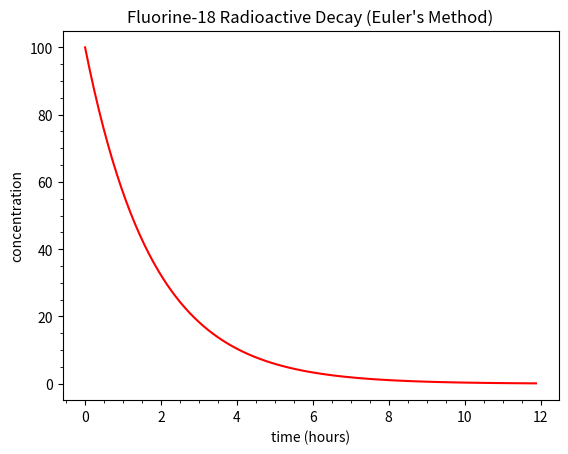

The matplotlib source for this figure:
"""euler_nuclear_decay.ipynb"""
# Cell 1

from __future__ import annotations

import typing

import matplotlib.pyplot as plt
import numpy as np
from matplotlib.ticker import AutoMinorLocator

if typing.TYPE_CHECKING:
    from typing import Callable

    from matplotlib.axes import Axes
    from numpy.typing import NDArray

%matplotlib widget


atom_name: str = "Carbon-14"
time_scale: str = "years"
tau: float = 5730
time_final: float = 40_000


def d_n(n: float, t: float) -> float:
    # Radioactive decay rate
    return -n / tau


def euler(
    v1: float, u: float, h: float, f1: Callable[[float, float], float]
) -> tuple[float, float]:
    """
    Implements Euler's method for a single ODE (f1),
    with one dependent variable (v1) and
    one independent variable (u), using a step size (h)
    """
    next_v1: float = v1 + f1(v1, u) * h
    next_u: float = u + h
    return next_v1, next_u


def plot(ax: Axes) -> None:
    time_steps: int = 100
    delta_time: float = time_final / time_steps

    time_array: NDArray[np.float_] = np.zeros(time_steps)
    nuclei_array: NDArray[np.float_] = np.zeros(time_steps)

    time_array[0] = 0  # set initial time value
    nuclei_array[0] = 100  # set initial concentration

    time: float = time_array[0]
    nuclear: float = nuclei_array[0]

    for step in range(1, time_steps):
        nuclear, time = euler(nuclear, time, delta_time, d_n)
        nuclei_array[step] = nuclear
        time_array[step] = time

    ax.set_title(f"{atom_name} Radioactive Decay (Euler's Method)")
    ax.set_xlabel(f"time ({time_scale})")
    ax.set_ylabel("concentration")

    ax.plot(time_array, nuclei_array, color="red", linestyle="solid")

    ax.xaxis.set_minor_locator(AutoMinorLocator())
    ax.yaxis.set_minor_locator(AutoMinorLocator())


def simulate_decay() -> None:
    plt.close("all")
    plt.figure(" ")
    plot(plt.axes())
    plt.show()


simulate_decay()

# Cell 2

atom_name: str = "Fluorine-18"
time_scale: str = "hours"
tau: float = 6586.0 / 60 / 60
time_final: float = 12

simulate_decay()